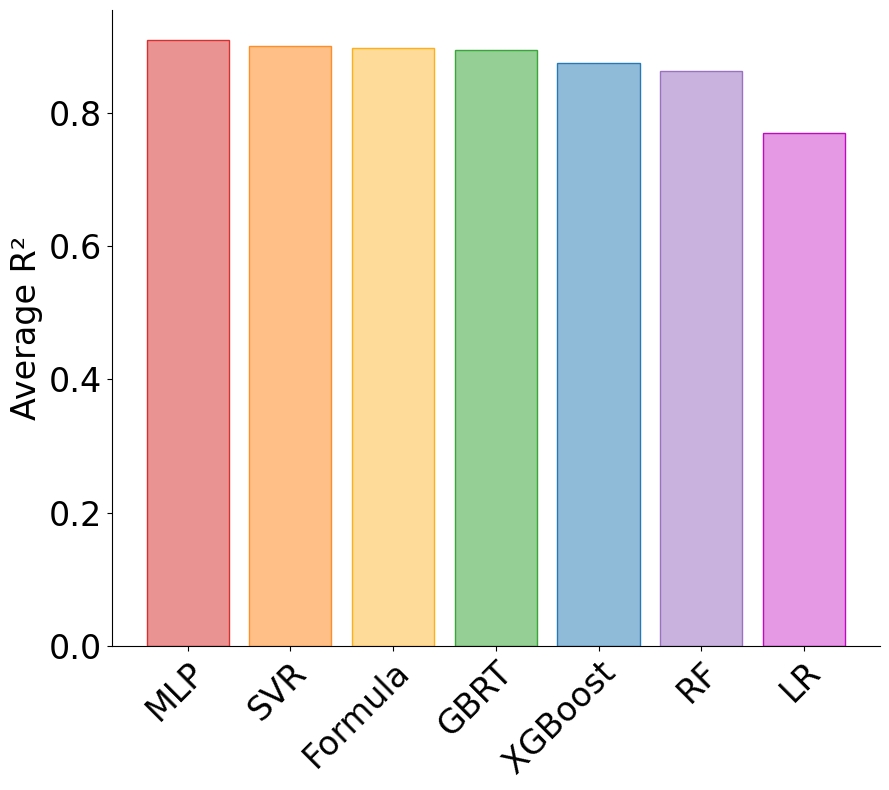

Here is the Python script that generated this plot:
import matplotlib.pyplot as plt
import numpy as np
plt.rcParams['font.family'] = 'Arial'       # 全局字体设置为 Arial
plt.rcParams['axes.unicode_minus'] = False  # 显示负号
# 数据
models = ['RF', 'GBRT', 'XGBoost', 'LR', 'MLP', 'SVR','Formula']
mae_values = [0.8628023451069552,
              0.894294539235849,
              0.874114668356474,
              0.7697133174882456,
              0.9086517925062634,
              0.900270204865867,
              0.8964]

# 按 MAE 值从大到小排序
sorted_indices = np.argsort(mae_values)[::-1]  # 获取排序后的索引
sorted_models = [models[i] for i in sorted_indices]  # 排序后的模型名称
sorted_mae_values = [mae_values[i] for i in sorted_indices]  # 排序后的 MAE 值

# 自定义颜色（按排序后的顺序使用）
# 自定义颜色（按你给的顺序）
custom_colors = ['#EA9393', '#FFBF86', '#FFDB99', '#95CF95', '#8FBBD9', '#C9B3DE','#E599E5']
border_colors = ['#D83031', '#FF8D28', '#FFAE1C', '#39A639', '#257AB6', '#9B72C2', '#C109C1']
# 创建柱状图
plt.figure(figsize=(9, 8))
bars = plt.bar(sorted_models, sorted_mae_values, color=custom_colors,edgecolor=border_colors)

# 去掉上边框和右边框
ax = plt.gca()
ax.spines['top'].set_visible(False)
ax.spines['right'].set_visible(False)

# 添加标题和标签
plt.title('', fontsize=16)
plt.xlabel('', fontsize=20)
plt.ylabel('Average R²', fontsize=24)

# 美化刻度
plt.xticks(rotation=45, ha='right', rotation_mode="anchor",fontsize=24)  # 优化x轴标签显示
plt.yticks(fontsize=24)  # 优化y轴标签显示

# 自动调整布局并保存
plt.tight_layout()
plt.savefig('R².png', dpi=300)
plt.show()
